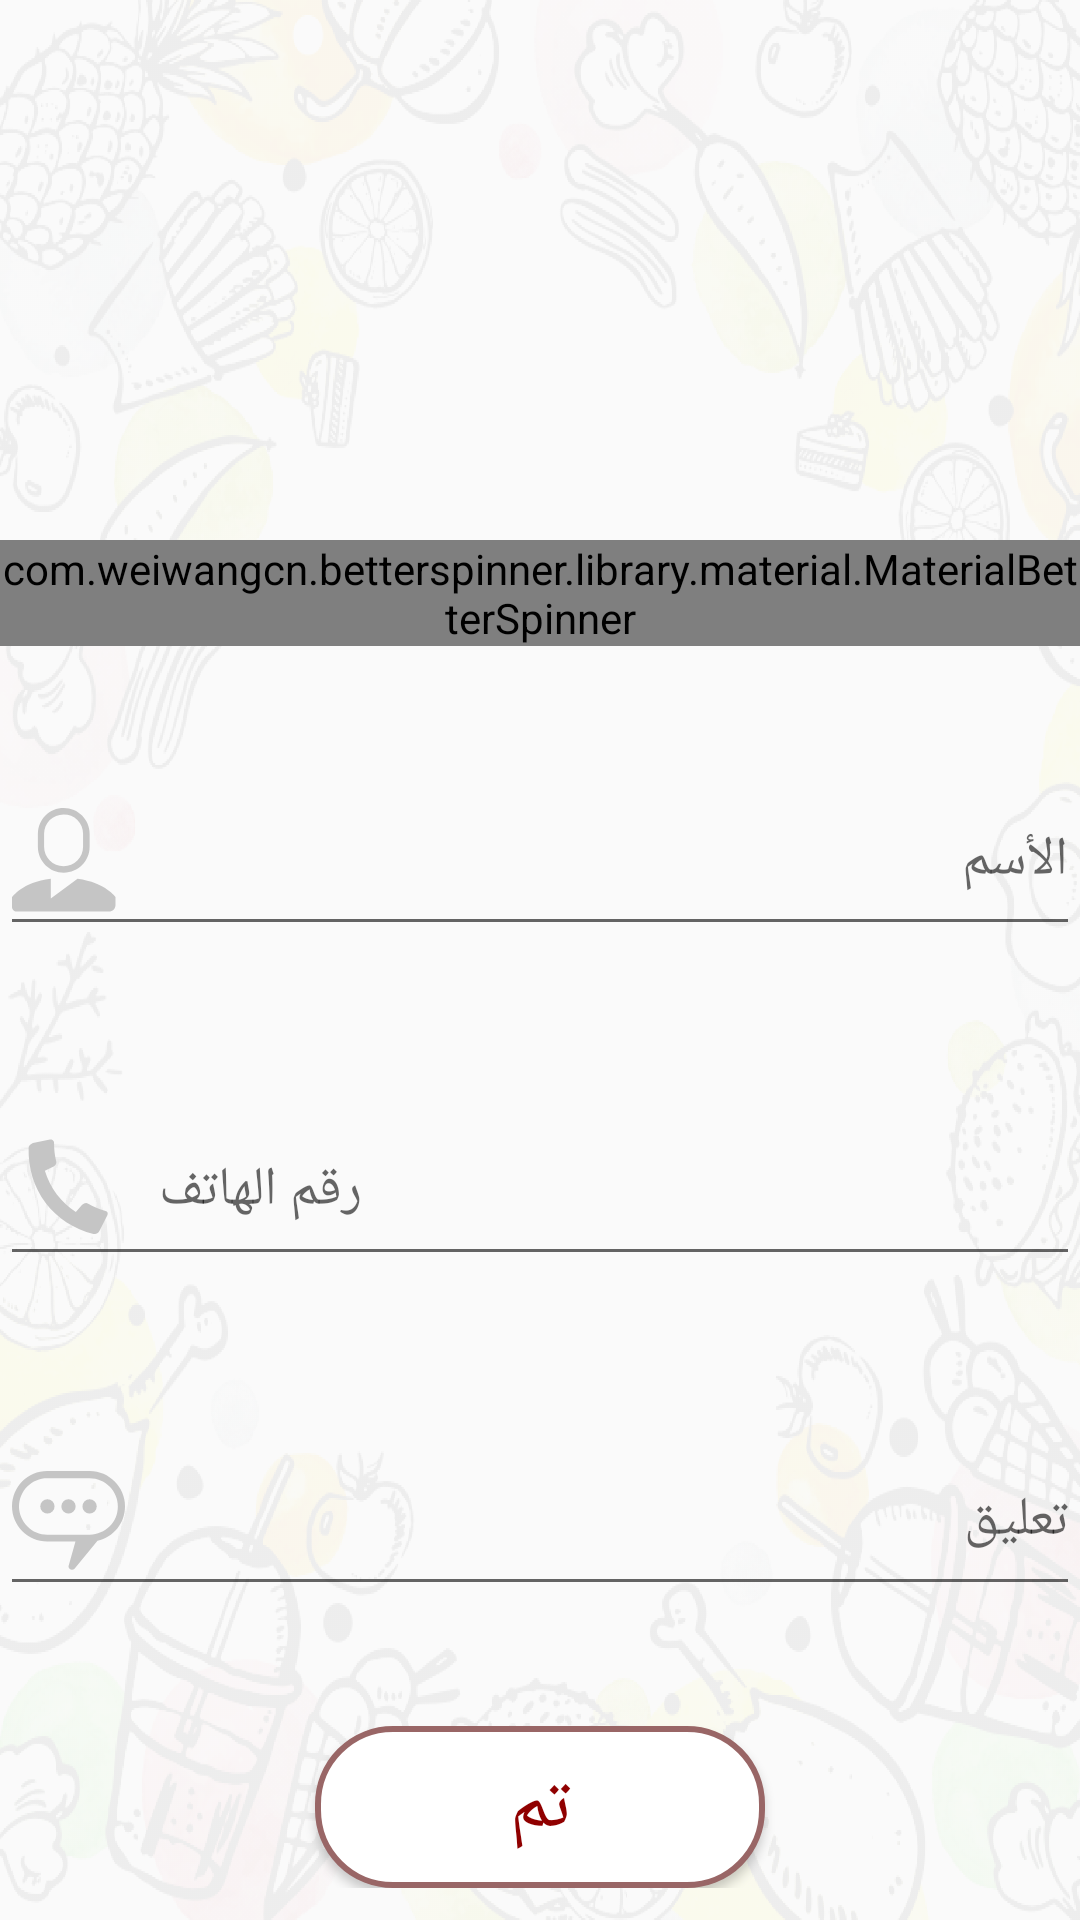

Reconstruct the res/layout file that produces this screen, plus the resources it refers to.
<!-- AndroidManifest.xml: application theme AppTheme -->
<!-- res/layout/activity_user_profile.xml -->
<?xml version="1.0" encoding="utf-8"?>
<ScrollView xmlns:android="http://schemas.android.com/apk/res/android"
    xmlns:app="http://schemas.android.com/apk/res-auto"
    xmlns:tools="http://schemas.android.com/tools"
    android:layout_width="match_parent"
    android:layout_height="match_parent"
    android:background="@drawable/background"
    android:keepScreenOn="true"
    tools:context=".UserProfile.UserProfileActivity">

    <RelativeLayout
        android:layout_width="match_parent"
        android:layout_height="match_parent"

        >
        <TextView
            android:id="@+id/tv_check_connection4"
            android:layout_width="match_parent"
            android:layout_height="wrap_content"
            android:text="Connection establised !"
            android:layout_marginTop="80dp"
            android:visibility="invisible"
            android:padding="25dp"
            android:gravity="center"
            />


        <com.weiwangcn.betterspinner.library.material.MaterialBetterSpinner

            android:id="@+id/et_visit"
            android:layout_width="400dp"
            android:layout_height="wrap_content"
            android:layout_centerHorizontal="true"
            android:layout_marginTop="180dp"
            android:drawableStart="@drawable/times"
            android:drawablePadding="15dp"
            android:hint="@string/visit"
            app:met_floatingLabel="normal"

            />




        <EditText
            android:id="@+id/et_name"
            android:layout_width="400dp"
            android:layout_height="60dp"
            android:layout_centerHorizontal="true"
            android:layout_marginTop="40dp"
            android:layout_below="@id/et_visit"
            android:drawableStart="@drawable/user"
            android:drawablePadding="15dp"
            android:hint="@string/name"
            android:inputType="text" />

        <EditText
            android:id="@+id/et_phone"
            android:layout_width="400dp"
            android:layout_height="60dp"
            android:layout_below="@id/et_name"
            android:layout_centerHorizontal="true"
            android:layout_marginTop="50dp"
            android:drawableStart="@drawable/ic_call"

            android:drawablePadding="15dp"
            android:hint="@string/phone"
            android:inputType="phone" />




        
        <EditText
            android:id="@+id/et_comment"
            android:layout_width="400dp"
            android:layout_height="60dp"
            android:layout_below="@id/et_phone"
            android:layout_centerHorizontal="true"
            android:layout_marginTop="50dp"
            android:drawableStart="@drawable/ic_chat"
            android:drawablePadding="15dp"
            android:hint="@string/comment"
            android:inputType="text" />


        <Button
            android:id="@+id/btn_Done"
            style="@style/Button_style"
            android:layout_width="150dp"
            android:layout_height="wrap_content"
            android:layout_below="@+id/et_comment"
            android:layout_centerHorizontal="true"
            android:layout_marginTop="40dp"
            android:text="@string/Done" />
    </RelativeLayout>
</ScrollView>
<!-- resources referenced by this layout -->
<resources>
  <!-- drawable background: png bitmap (drawable-hdpi, 620556 bytes) -->
  <!-- drawable ic_call: png bitmap (drawable-hdpi, 1244 bytes) -->
  <!-- drawable ic_chat: png bitmap (drawable-hdpi, 1907 bytes) -->
  <!-- drawable times: png bitmap (drawable-hdpi, 2100 bytes) -->
  <!-- drawable user: png bitmap (drawable-hdpi, 1497 bytes) -->
  <string name="Done">تم</string>
  <string name="comment">تعليق</string>
  <string name="name">الأسم</string>
  <string name="phone">رقم الهاتف</string>
  <string name="visit">عدد مرات الزياره</string>
  <style name="Button_style">
          <item name="android:background">@drawable/button_shape</item>
          <item name="android:textColor">@color/colorPrimary</item>
          <item name="android:textSize">25sp</item>
          <item name="android:textAllCaps">false</item>
  
  
  
      </style>
  <style name="AppTheme" parent="Theme.AppCompat.Light.DarkActionBar">
          
          <item name="colorPrimary">@color/colorPrimary</item>
          <item name="colorAccent">@color/colorAccent</item>
      </style>
  <!-- drawable button_shape (drawable) -->
  <shape xmlns:android="http://schemas.android.com/apk/res/android">
  
  
      <stroke android:width="2dp" android:color="#996666" />
      <corners android:radius="25dp" />
      <gradient android:angle="0"
          android:endColor="#ffff" android:startColor="#ffff" />
  
      <padding android:bottom="10dp" android:left="10dp"
          android:right="10dp" android:top="10dp" />
  
  </shape>
  <color name="colorPrimary">#900000</color>
  <color name="colorAccent">#996666</color>
</resources>
